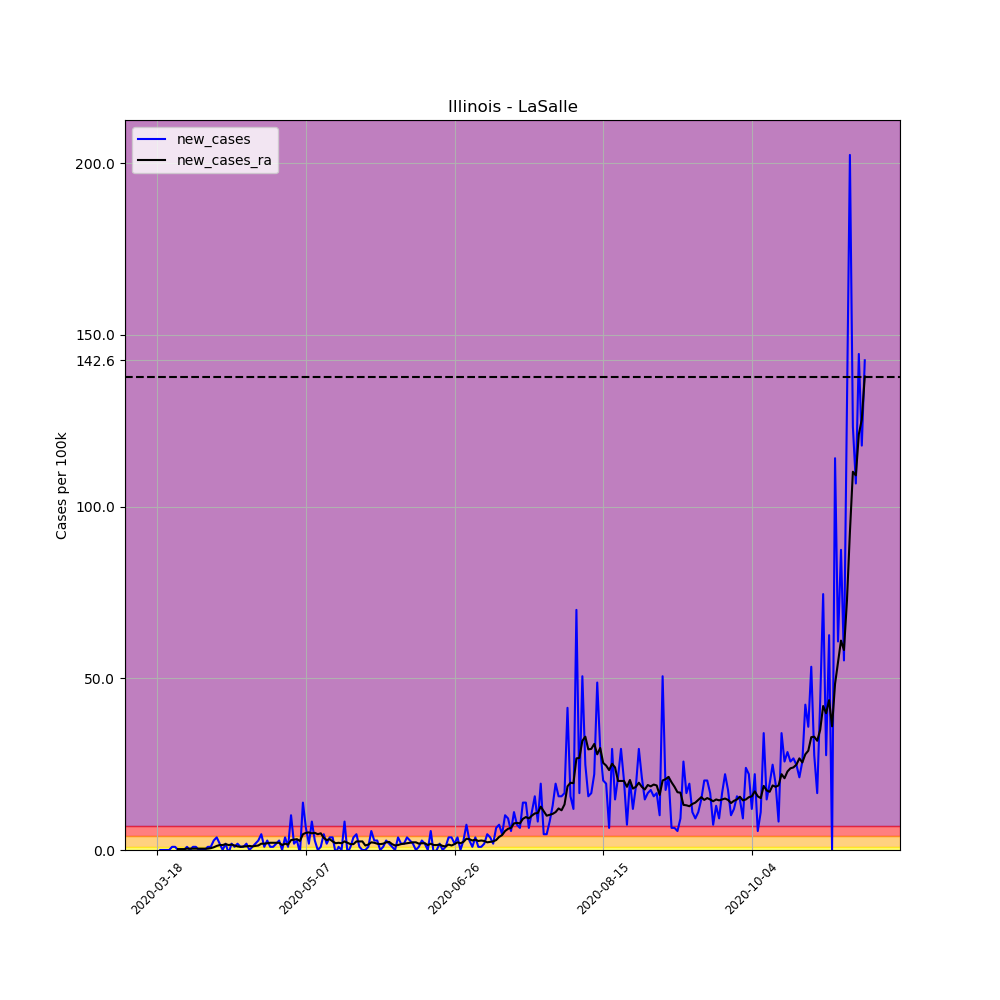

The file beside this chart, header and first rows:
, date, county, state, fips, cases, deaths, COUNTY, STNAME, CTYNAME, POPESTIMATE2019, per_100k, per_100k_ra, new_cases, new_cases_ra
136821, 2020-03-18, LaSalle, Illinois, 17099, 1, 0, 99, Illinois, LaSalle, 108669, 0.9202, , , 
136822, 2020-03-19, LaSalle, Illinois, 17099, 1, 0, 99, Illinois, LaSalle, 108669, 0.9202, , 0.0, 
136823, 2020-03-20, LaSalle, Illinois, 17099, 1, 0, 99, Illinois, LaSalle, 108669, 0.9202, , 0.0, 
136824, 2020-03-21, LaSalle, Illinois, 17099, 1, 0, 99, Illinois, LaSalle, 108669, 0.9202, , 0.0, 
136825, 2020-03-22, LaSalle, Illinois, 17099, 1, 0, 99, Illinois, LaSalle, 108669, 0.9202, , 0.0, 
136826, 2020-03-23, LaSalle, Illinois, 17099, 2, 0, 99, Illinois, LaSalle, 108669, 1.84, , 0.9202, 
136827, 2020-03-24, LaSalle, Illinois, 17099, 3, 0, 99, Illinois, LaSalle, 108669, 2.761, 1.315, 0.9202, 
136828, 2020-03-25, LaSalle, Illinois, 17099, 3, 0, 99, Illinois, LaSalle, 108669, 2.761, 1.578, 0.0, 0.2629
136829, 2020-03-26, LaSalle, Illinois, 17099, 3, 0, 99, Illinois, LaSalle, 108669, 2.761, 1.84, 0.0, 0.2629
136830, 2020-03-27, LaSalle, Illinois, 17099, 3, 0, 99, Illinois, LaSalle, 108669, 2.761, 2.103, 0.0, 0.2629
136831, 2020-03-28, LaSalle, Illinois, 17099, 4, 1, 99, Illinois, LaSalle, 108669, 3.681, 2.498, 0.9202, 0.3944
136832, 2020-03-29, LaSalle, Illinois, 17099, 4, 2, 99, Illinois, LaSalle, 108669, 3.681, 2.892, 0.0, 0.3944
136833, 2020-03-30, LaSalle, Illinois, 17099, 5, 2, 99, Illinois, LaSalle, 108669, 4.601, 3.287, 0.9202, 0.3944
136834, 2020-03-31, LaSalle, Illinois, 17099, 6, 1, 99, Illinois, LaSalle, 108669, 5.521, 3.681, 0.9202, 0.3944
136835, 2020-04-01, LaSalle, Illinois, 17099, 6, 1, 99, Illinois, LaSalle, 108669, 5.521, 4.075, 0.0, 0.3944
136836, 2020-04-02, LaSalle, Illinois, 17099, 6, 1, 99, Illinois, LaSalle, 108669, 5.521, 4.47, 0.0, 0.3944
136837, 2020-04-03, LaSalle, Illinois, 17099, 6, 1, 99, Illinois, LaSalle, 108669, 5.521, 4.864, 0.0, 0.3944
136838, 2020-04-04, LaSalle, Illinois, 17099, 7, 1, 99, Illinois, LaSalle, 108669, 6.442, 5.258, 0.9202, 0.3944
136839, 2020-04-05, LaSalle, Illinois, 17099, 8, 1, 99, Illinois, LaSalle, 108669, 7.362, 5.784, 0.9202, 0.5258
136840, 2020-04-06, LaSalle, Illinois, 17099, 11, 1, 99, Illinois, LaSalle, 108669, 10.12, 6.573, 2.761, 0.7888
136841, 2020-04-07, LaSalle, Illinois, 17099, 15, 1, 99, Illinois, LaSalle, 108669, 13.8, 7.756, 3.681, 1.183
136842, 2020-04-08, LaSalle, Illinois, 17099, 17, 1, 99, Illinois, LaSalle, 108669, 15.64, 9.202, 1.84, 1.446
136843, 2020-04-09, LaSalle, Illinois, 17099, 17, 1, 99, Illinois, LaSalle, 108669, 15.64, 10.65, 0.0, 1.446
136844, 2020-04-10, LaSalle, Illinois, 17099, 19, 1, 99, Illinois, LaSalle, 108669, 17.48, 12.36, 1.84, 1.709
136845, 2020-04-11, LaSalle, Illinois, 17099, 18, 1, 99, Illinois, LaSalle, 108669, 16.56, 13.8, -0.9202, 1.446
136846, 2020-04-12, LaSalle, Illinois, 17099, 20, 1, 99, Illinois, LaSalle, 108669, 18.4, 15.38, 1.84, 1.578
136847, 2020-04-13, LaSalle, Illinois, 17099, 21, 1, 99, Illinois, LaSalle, 108669, 19.32, 16.7, 0.9202, 1.315
136848, 2020-04-14, LaSalle, Illinois, 17099, 23, 1, 99, Illinois, LaSalle, 108669, 21.17, 17.75, 1.84, 1.052
136849, 2020-04-15, LaSalle, Illinois, 17099, 24, 1, 99, Illinois, LaSalle, 108669, 22.09, 18.67, 0.9202, 0.9202
136850, 2020-04-16, LaSalle, Illinois, 17099, 25, 1, 99, Illinois, LaSalle, 108669, 23.01, 19.72, 0.9202, 1.052
136851, 2020-04-17, LaSalle, Illinois, 17099, 27, 1, 99, Illinois, LaSalle, 108669, 24.85, 20.77, 1.84, 1.052
136852, 2020-04-18, LaSalle, Illinois, 17099, 27, 1, 99, Illinois, LaSalle, 108669, 24.85, 21.95, 0.0, 1.183
136853, 2020-04-19, LaSalle, Illinois, 17099, 28, 1, 99, Illinois, LaSalle, 108669, 25.77, 23.01, 0.9202, 1.052
136854, 2020-04-20, LaSalle, Illinois, 17099, 30, 1, 99, Illinois, LaSalle, 108669, 27.61, 24.19, 1.84, 1.183
136855, 2020-04-21, LaSalle, Illinois, 17099, 33, 1, 99, Illinois, LaSalle, 108669, 30.37, 25.5, 2.761, 1.315
136856, 2020-04-22, LaSalle, Illinois, 17099, 38, 1, 99, Illinois, LaSalle, 108669, 34.97, 27.34, 4.601, 1.84
136857, 2020-04-23, LaSalle, Illinois, 17099, 39, 1, 99, Illinois, LaSalle, 108669, 35.89, 29.18, 0.9202, 1.84
136858, 2020-04-24, LaSalle, Illinois, 17099, 42, 1, 99, Illinois, LaSalle, 108669, 38.65, 31.16, 2.761, 1.972
136859, 2020-04-25, LaSalle, Illinois, 17099, 43, 1, 99, Illinois, LaSalle, 108669, 39.57, 33.26, 0.9202, 2.103
136860, 2020-04-26, LaSalle, Illinois, 17099, 44, 1, 99, Illinois, LaSalle, 108669, 40.49, 35.36, 0.9202, 2.103
136861, 2020-04-27, LaSalle, Illinois, 17099, 46, 1, 99, Illinois, LaSalle, 108669, 42.33, 37.47, 1.84, 2.103
136862, 2020-04-28, LaSalle, Illinois, 17099, 49, 1, 99, Illinois, LaSalle, 108669, 45.09, 39.57, 2.761, 2.103
136863, 2020-04-29, LaSalle, Illinois, 17099, 49, 1, 99, Illinois, LaSalle, 108669, 45.09, 41.02, 0.0, 1.446
136864, 2020-04-30, LaSalle, Illinois, 17099, 53, 1, 99, Illinois, LaSalle, 108669, 48.77, 42.86, 3.681, 1.84
136865, 2020-05-01, LaSalle, Illinois, 17099, 54, 1, 99, Illinois, LaSalle, 108669, 49.69, 44.43, 0.9202, 1.578
136866, 2020-05-02, LaSalle, Illinois, 17099, 65, 1, 99, Illinois, LaSalle, 108669, 59.81, 47.33, 10.12, 2.892
136867, 2020-05-03, LaSalle, Illinois, 17099, 67, 1, 99, Illinois, LaSalle, 108669, 61.66, 50.35, 1.84, 3.024
136868, 2020-05-04, LaSalle, Illinois, 17099, 70, 1, 99, Illinois, LaSalle, 108669, 64.42, 53.5, 2.761, 3.155
136869, 2020-05-05, LaSalle, Illinois, 17099, 69, 1, 99, Illinois, LaSalle, 108669, 63.5, 56.13, -0.9202, 2.629
136870, 2020-05-06, LaSalle, Illinois, 17099, 84, 2, 99, Illinois, LaSalle, 108669, 77.3, 60.73, 13.8, 4.601
136871, 2020-05-07, LaSalle, Illinois, 17099, 91, 2, 99, Illinois, LaSalle, 108669, 83.74, 65.73, 6.442, 4.996
136872, 2020-05-08, LaSalle, Illinois, 17099, 93, 3, 99, Illinois, LaSalle, 108669, 85.58, 70.86, 1.84, 5.127
136873, 2020-05-09, LaSalle, Illinois, 17099, 102, 5, 99, Illinois, LaSalle, 108669, 93.86, 75.72, 8.282, 4.864
136874, 2020-05-10, LaSalle, Illinois, 17099, 105, 5, 99, Illinois, LaSalle, 108669, 96.62, 80.72, 2.761, 4.996
136875, 2020-05-11, LaSalle, Illinois, 17099, 105, 5, 99, Illinois, LaSalle, 108669, 96.62, 85.32, 0.0, 4.601
136876, 2020-05-12, LaSalle, Illinois, 17099, 106, 5, 99, Illinois, LaSalle, 108669, 97.54, 90.18, 0.9202, 4.864
136877, 2020-05-13, LaSalle, Illinois, 17099, 111, 5, 99, Illinois, LaSalle, 108669, 102.1, 93.73, 4.601, 3.549
136878, 2020-05-14, LaSalle, Illinois, 17099, 113, 5, 99, Illinois, LaSalle, 108669, 104, 96.62, 1.84, 2.892
136879, 2020-05-15, LaSalle, Illinois, 17099, 117, 7, 99, Illinois, LaSalle, 108669, 107.7, 99.78, 3.681, 3.155
136880, 2020-05-16, LaSalle, Illinois, 17099, 121, 8, 99, Illinois, LaSalle, 108669, 111.3, 102.3, 3.681, 2.498
... 179 more rows
